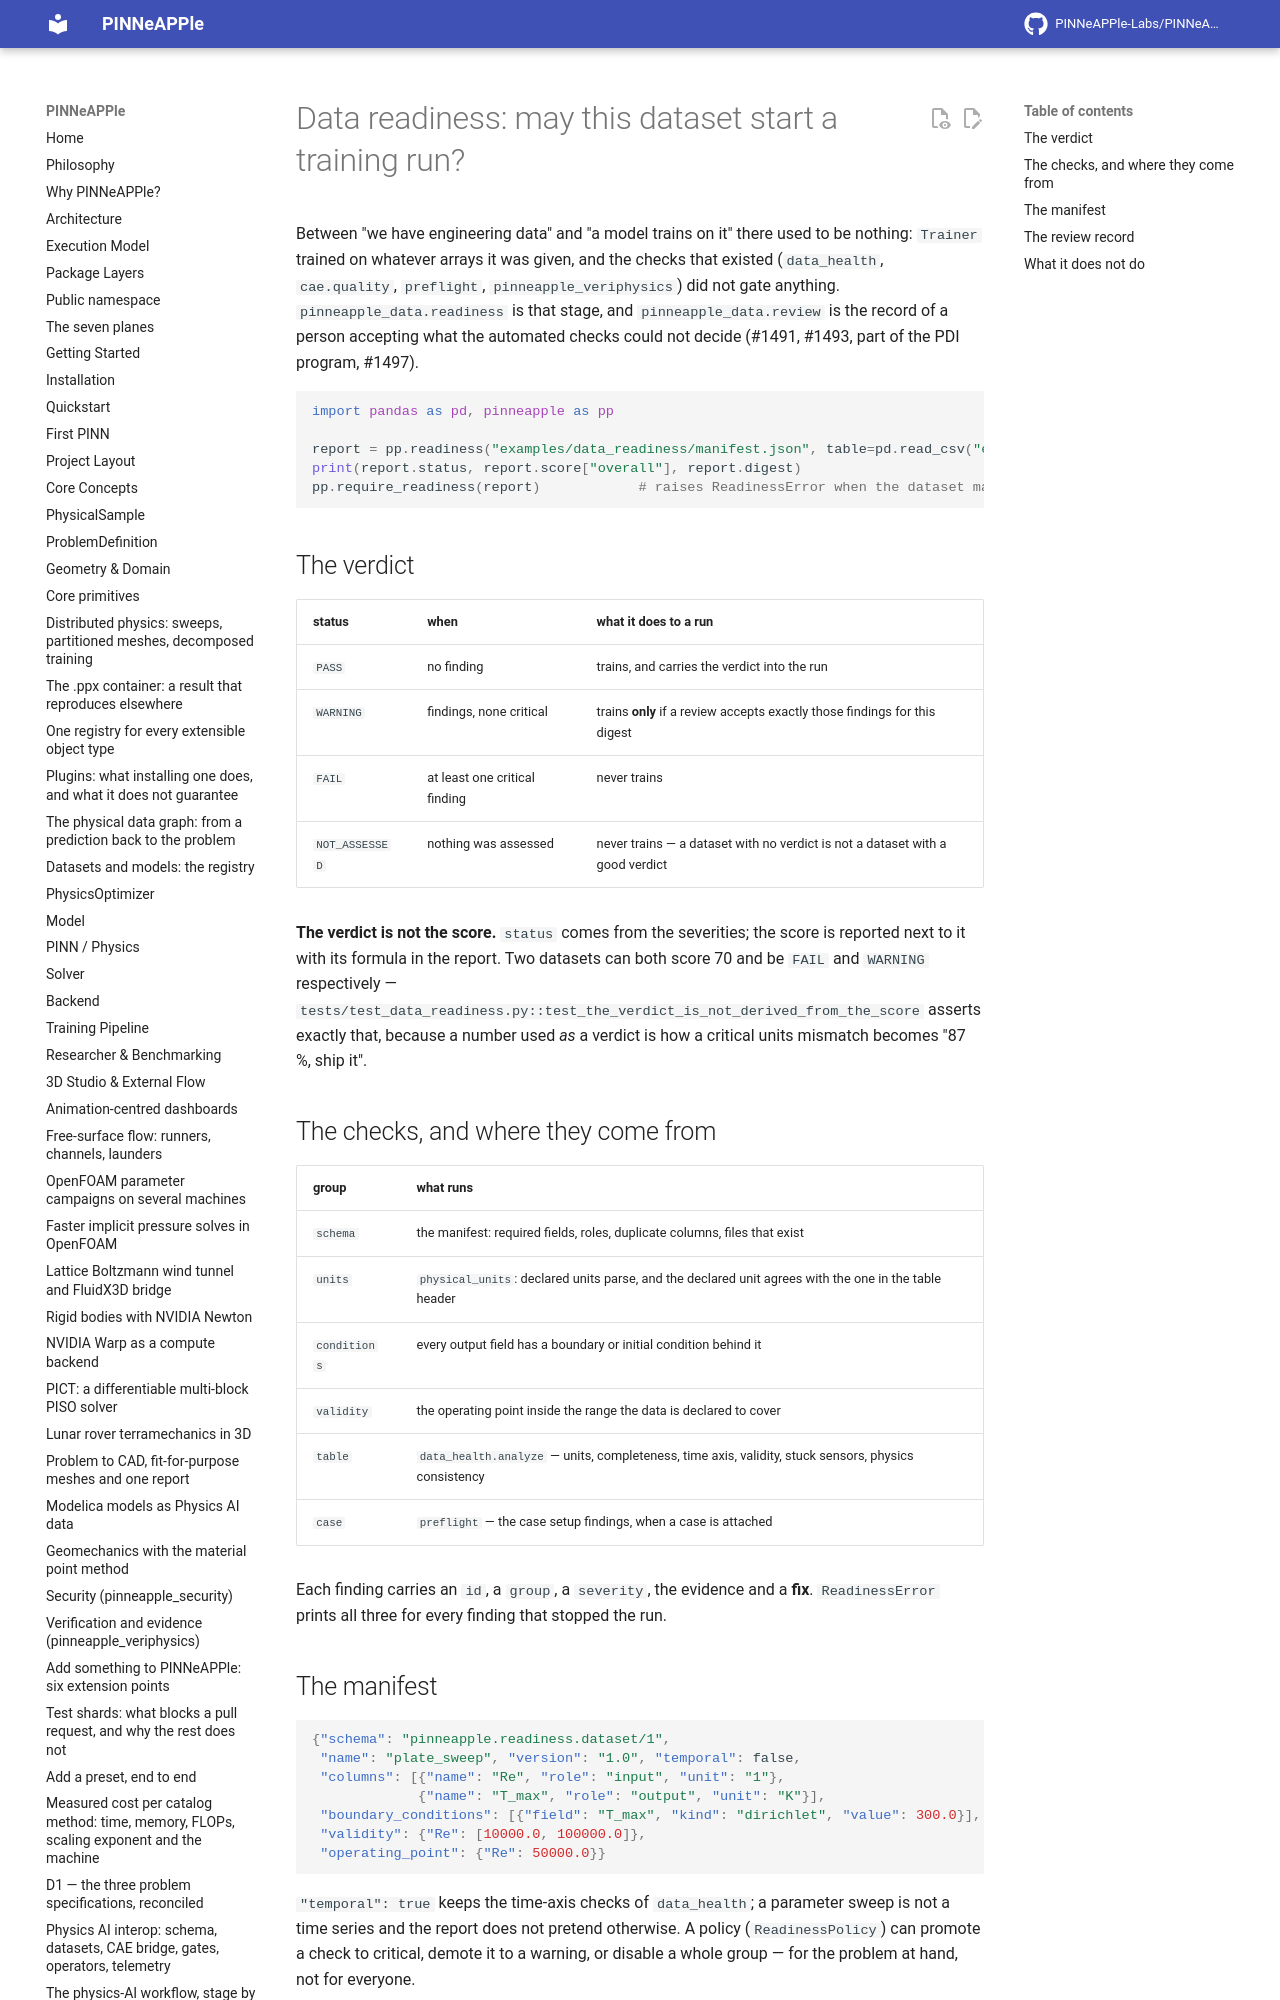

repository: PINNeAPPle-Labs/PINNeAPPle · page: core_concepts/data_readiness/index.html · generator: mkdocs

# Data readiness: may this dataset start a training run?

Between "we have engineering data" and "a model trains on it" there used to be nothing: `Trainer` trained on whatever
arrays it was given, and the checks that existed (`data_health`, `cae.quality`, `preflight`, `pinneapple_veriphysics`)
did not gate anything. `pinneapple_data.readiness` is that stage, and `pinneapple_data.review` is the record of a
person accepting what the automated checks could not decide (#1491, #1493, part of the PDI program, #1497).

```python
import pandas as pd, pinneapple as pp

report = pp.readiness("examples/data_readiness/manifest.json", table=pd.read_csv("examples/data_readiness/sweep.csv"))
print(report.status, report.score["overall"], report.digest)
pp.require_readiness(report)            # raises ReadinessError when the dataset may not train
```
